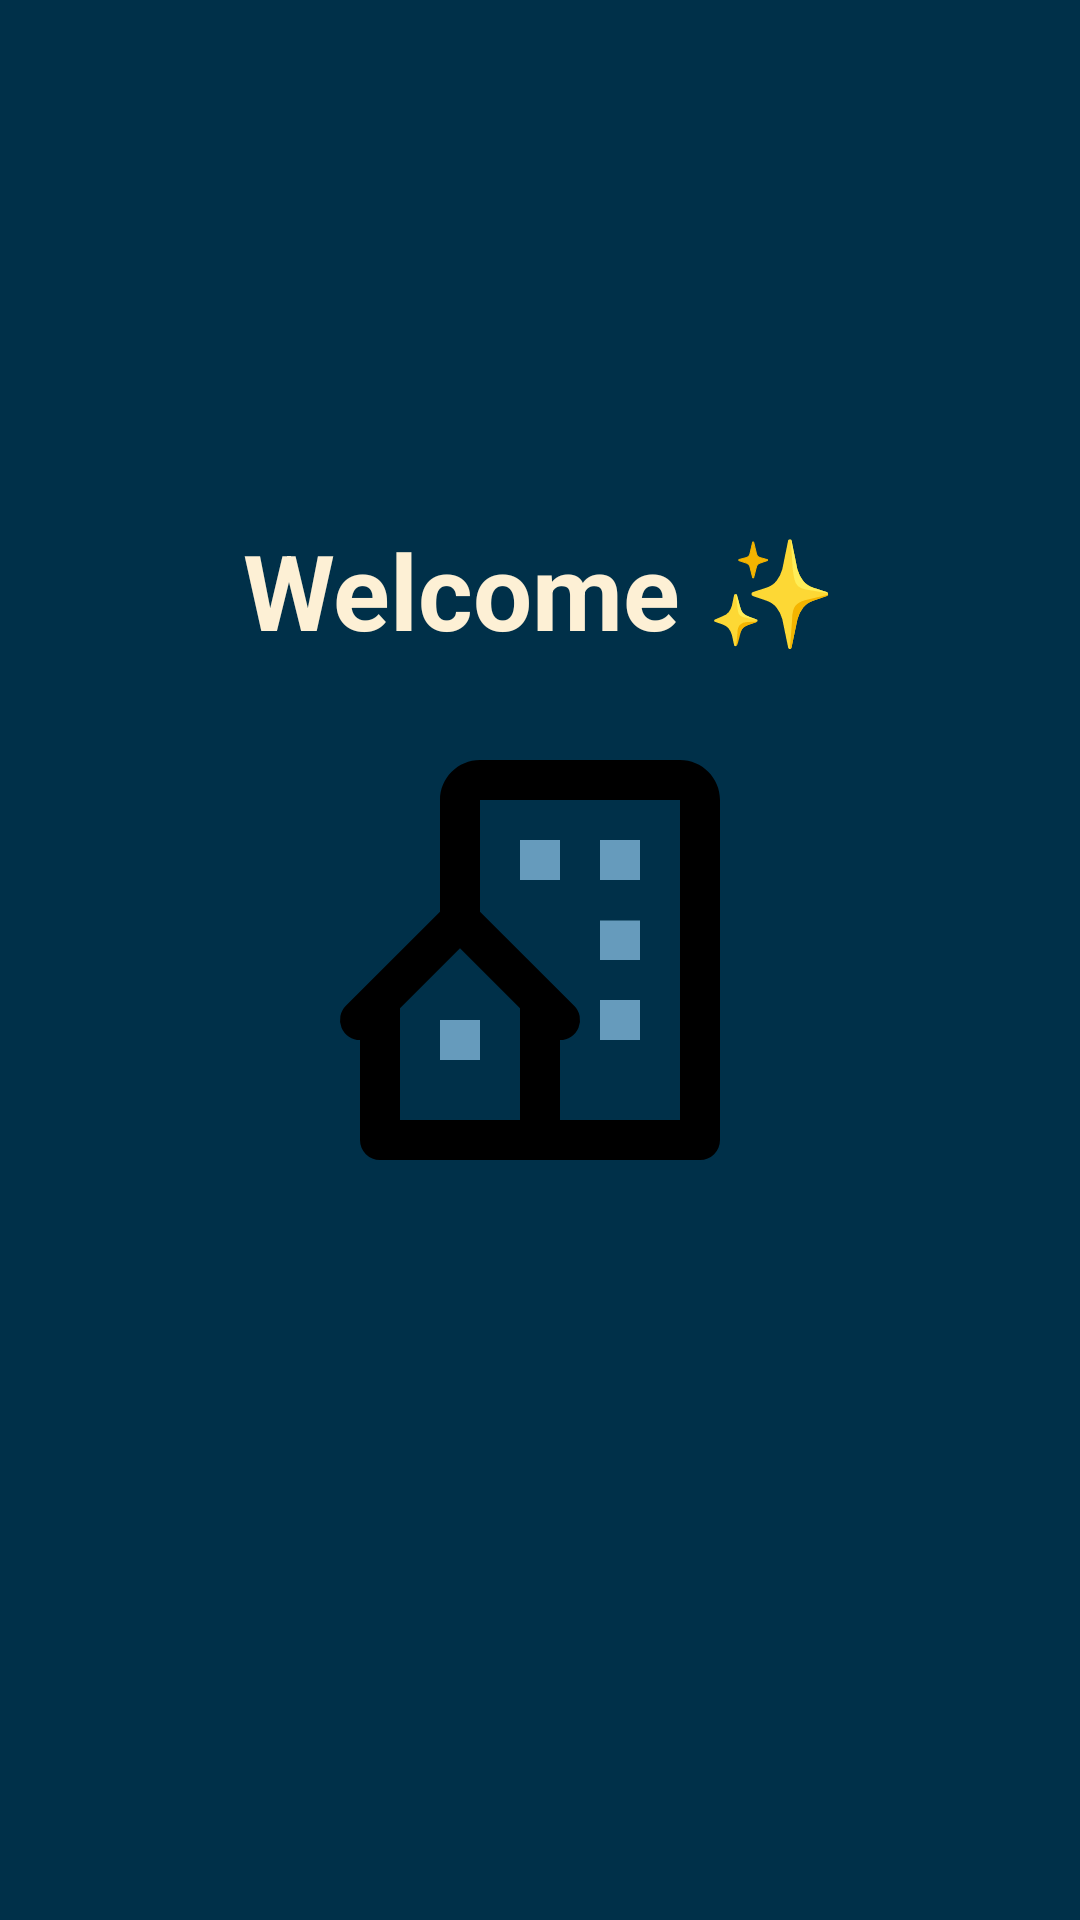

The Android layout XML behind this screen, and the referenced resources:
<!-- AndroidManifest.xml: activity theme SplashScreen -->
<!-- res/layout/activity_splash.xml -->
<?xml version="1.0" encoding="utf-8"?>
<androidx.constraintlayout.widget.ConstraintLayout xmlns:android="http://schemas.android.com/apk/res/android"
    xmlns:app="http://schemas.android.com/apk/res-auto"
    xmlns:tools="http://schemas.android.com/tools"
    android:layout_width="match_parent"
    android:layout_height="match_parent"
    android:background="@color/h_darkBlue"
    tools:context=".views.SplashActivity">

    <com.google.android.material.textview.MaterialTextView
        android:layout_width="wrap_content"
        android:layout_height="wrap_content"
        android:text="@string/welcome_sir"
        android:layout_marginBottom="15dp"
        android:textColor="@color/h_clearWhite"
        android:textSize="35sp"
        android:textStyle="bold"
        app:layout_constraintBottom_toTopOf="@+id/imageView"
        app:layout_constraintEnd_toEndOf="@+id/imageView"
        app:layout_constraintStart_toStartOf="@+id/imageView" />

    <ImageView
        android:id="@+id/imageView"
        android:layout_width="160dp"
        android:layout_height="170dp"
        android:src="@drawable/house_icon"
        app:layout_constraintBottom_toBottomOf="parent"
        app:layout_constraintEnd_toEndOf="parent"
        app:layout_constraintStart_toStartOf="parent"
        app:layout_constraintTop_toTopOf="parent"
        tools:ignore="ContentDescription" />

    <ProgressBar
        android:layout_width="65dp"
        android:layout_height="75dp"
        android:layout_marginTop="15dp"
        android:theme="@style/progressBarTheme"
        app:layout_constraintEnd_toEndOf="@+id/imageView"
        app:layout_constraintStart_toStartOf="@+id/imageView"
        app:layout_constraintTop_toBottomOf="@+id/imageView" />

</androidx.constraintlayout.widget.ConstraintLayout>
<!-- resources referenced by this layout -->
<resources>
  <color name="h_clearWhite">#FDF0D5</color>
  <color name="h_darkBlue">#003049</color>
  <!-- drawable house_icon (drawable-v24) -->
  <vector xmlns:android="http://schemas.android.com/apk/res/android"
      android:width="24dp"
      android:height="24dp"
      android:viewportWidth="24"
      android:viewportHeight="24">
    <path
        android:fillColor="@color/black"
        android:pathData="M19,2L9,2c-1.103,0 -2,0.897 -2,2v5.586l-4.707,4.707A1,1 0,0 0,3 16v5a1,1 0,0 0,1 1h16a1,1 0,0 0,1 -1L21,4c0,-1.103 -0.897,-2 -2,-2zM11,20L5,20v-5.586l3,-3 3,3L11,20zM19,20h-6v-4a0.999,0.999 0,0 0,0.707 -1.707L9,9.586L9,4h10v16z"/>
    <path
        android:fillColor="@color/h_lessBlue"
        android:pathData="M11,6h2v2h-2zM15,6h2v2h-2zM15,10.031h2L17,12h-2zM15,14h2v2h-2zM7,15h2v2L7,17z"/>
  </vector>
  <string name="welcome_sir">Welcome ✨</string>
      strings.xml
      strings.xml
  <style name="progressBarTheme" parent="@style/Theme.AppCompat">
          <item name="colorAccent">@color/h_clearWhite</item>
      </style>
  <style name="SplashScreen" parent="Theme.MaterialComponents.DayNight.NoActionBar">
          <item name="android:windowFullscreen">true</item>
          <item name="windowActionBar">false</item>
  
          <item name="fontFamily">@font/sans_ara_semi_bold</item>
  
      </style>
  <color name="black">#FF000000</color>
  <color name="h_lessBlue">#669BBC</color>
</resources>
